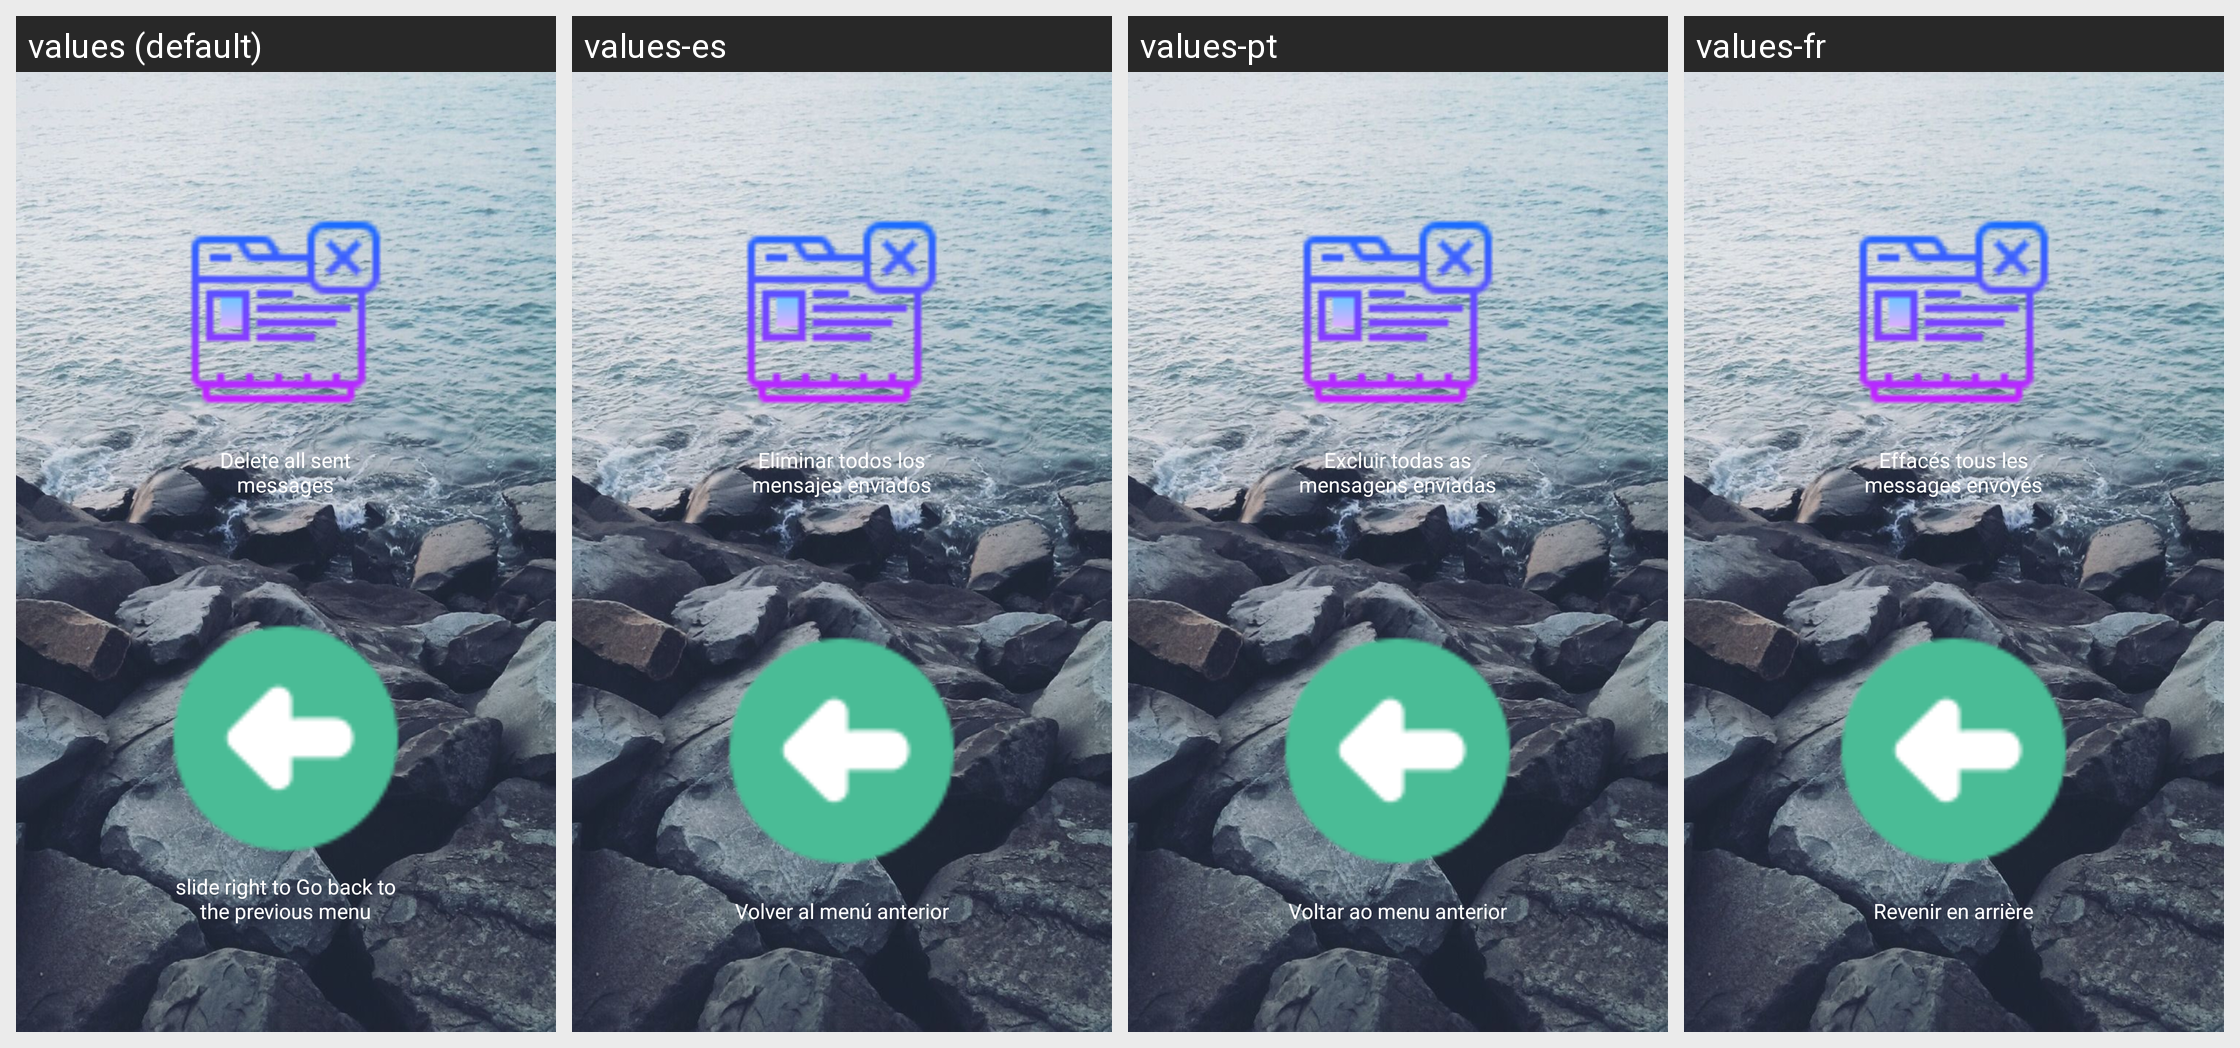

For this localized Android screen grid, give each drawn string resource with its value in every locale shown.
Android screen res/layout/messagessentdeleteall.xml rendered under 4 locales, left to right: values (default), values-es, values-pt, values-fr. Device: Nexus 5 (rendered at 1080×1920; each locale shown at half size, 540×960, under a caption strip naming it); theme AppTheme.
Other locales in the repository, not shown: values-bn, values-bn-rIN, values-de, values-en-rIN, values-hi, values-hi-rIN, values-id, values-it, values-pa, values-ru.
Strings drawn on this screen, with the default value and each locale's value (text and hints the layout hard-codes, and strings that could not be matched under every locale, appear in the picture but are not listed):

layoutMessagesSentDeleteAllDeleteDelete
  values: Delete all sent messages
  values-es: Eliminar todos los mensajes enviados
  values-pt: Excluir todas as mensagens enviadas
  values-fr: Effacés tous les messages envoyés

backToPreviousMenu
  values: slide right to Go back to the previous menu
  values-es: Volver al menú anterior
  values-pt: Voltar ao menu anterior
  values-fr: Revenir en arrière
